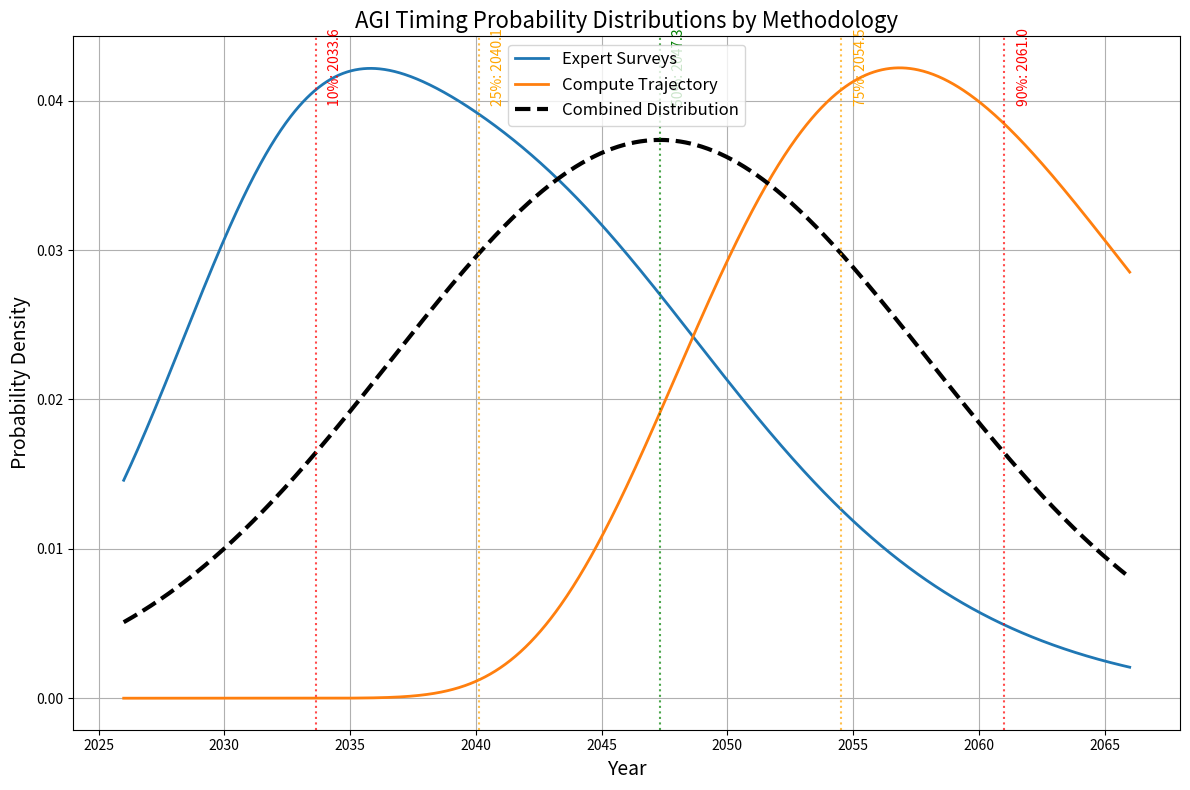
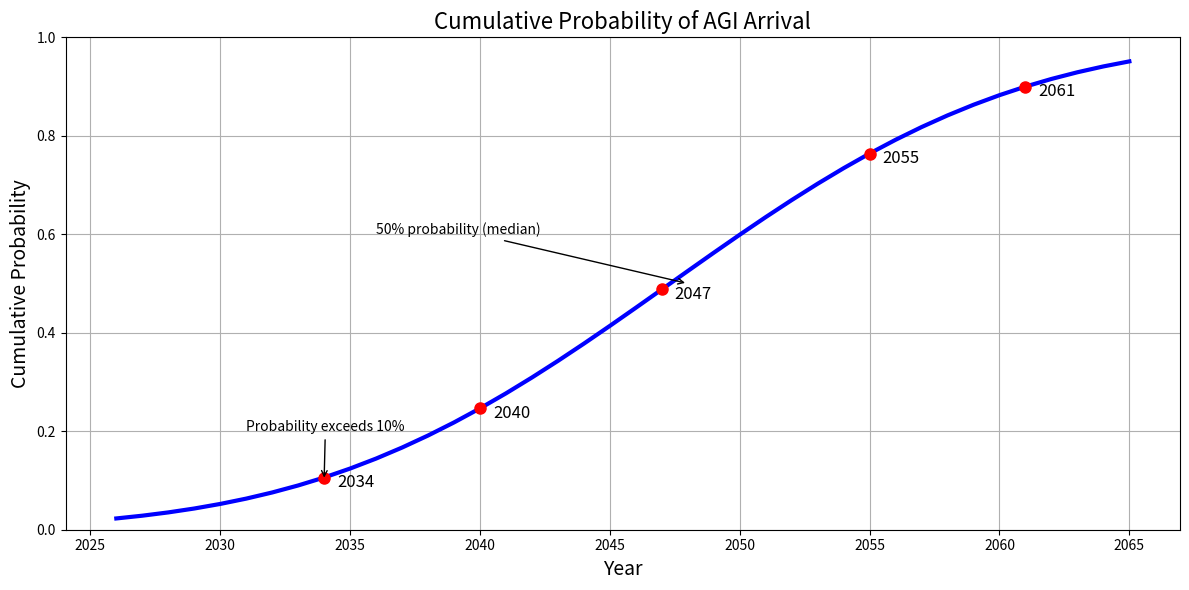

Reproduce these figures in Python, in order.
"""
AGI Probability Model for estimating AGI development timelines.

This module implements a sophisticated model for estimating AGI timeline 
probabilities based on multiple methodologies and expert forecasts.
"""

import numpy as np
import pandas as pd
from scipy.stats import lognorm, weibull_min, norm
import logging
from datetime import datetime

logger = logging.getLogger(__name__)

class AGIProbabilityModel:
    """
    A model for estimating AGI timeline probabilities based on multiple
    methodologies and expert forecasts.
    """
    
    def __init__(self, anthropic_client=None, current_year=None):
        """
        Initialize the AGI probability model.
        
        Args:
            anthropic_client: An instance of AnthropicClient for analyzing AI developments
            current_year (int, optional): The current year. If None, uses the current year.
        """
        # Set current year
        self.current_year = current_year or datetime.now().year
        logger.info(f"Initializing AGI Probability Model (base year: {self.current_year})")
        
        # Parameters
        self.compute_doubling_time = 2.5  # years
        self.expert_survey_data = self._load_expert_surveys()
        self.scaling_laws_params = self._load_scaling_laws_params()
        self.economic_impact_threshold = 0.5  # threshold for economic impact
        self.anthropic_client = anthropic_client
    
    def _load_expert_surveys(self):
        """
        Load and process expert survey data on AGI timelines.
        In a real implementation, this would pull from actual survey datasets.
        
        Returns:
            pd.DataFrame: Expert survey data
        """
        logger.debug("Loading expert survey data")
        
        # Simulated expert survey data
        # Format: [source, median_year, confidence_interval_low, confidence_interval_high]
        return pd.DataFrame([
            ['AI Impacts 2022', 2045, 2035, 2065],
            ['Grace et al. 2020', 2050, 2036, 2075],
            ['Zhang et al. 2022', 2040, 2030, 2060],
            ['Metaculus Community', 2035, 2028, 2055],
            ['AI Leaders Survey', 2032, 2027, 2045],
            ['ML Researchers', 2039, 2029, 2058]
        ], columns=['source', 'median_year', 'ci_low', 'ci_high'])
    
    def _load_scaling_laws_params(self):
        """
        Load parameters for ML scaling law analysis.
        Based on papers like Kaplan et al. and follow-up work on scaling laws.
        
        Returns:
            dict: Scaling law parameters
        """
        logger.debug("Loading scaling laws parameters")
        
        return {
            'compute_current': 1e26,  # current AI training compute in FLOP
            'compute_agi_estimate': 1e30,  # estimated compute for AGI in FLOP
            'compute_growth_rate': 1.3,  # annual multiplier in compute
            'parameter_scaling_exponent': 0.75,  # performance scaling with parameters
            'data_scaling_exponent': 0.5,  # performance scaling with data
            'effective_horizon': 15  # years over which we can reasonably extrapolate
        }
    
    def get_claude_analysis(self, topic):
        """
        Get Claude's analysis on a specific AGI-related topic if client is available.
        
        Args:
            topic (str): The topic to analyze ('nvidia_position', 'ai_advancements', 
                        or 'agi_timeline')
                        
        Returns:
            str: Analysis from Claude
        """
        if not self.anthropic_client:
            return "Claude analysis not available (no API client provided)"
        
        logger.info(f"Getting Claude analysis on topic: {topic}")
        
        prompts = {
            "nvidia_position": """
            As an AI expert, provide a concise, factual analysis of NVIDIA's current position in the AI hardware market.
            Focus on market share, technological advantages, and potential challenges.
            Include quantitative metrics where possible. Limit your response to 3-4 paragraphs.
            """,
            
            "ai_advancements": """
            Provide a concise, factual summary of the most significant AI advancements 
            in the last 6-12 months. Focus on breakthroughs in model architecture, 
            capabilities, and computational efficiency. Mention only developments that 
            have been peer-reviewed or widely acknowledged by experts.
            Limit your response to 3-4 paragraphs.
            """
        }
        
        if topic not in prompts:
            return f"Unknown topic: {topic}"
        
        try:
            return self.anthropic_client.ask(prompts[topic])
        except Exception as e:
            logger.error(f"Error getting Claude analysis: {e}")
            return f"Error analyzing {topic}: {str(e)}"
    
    def _expert_distribution(self):
        """
        Create a distribution based on expert surveys.
        Returns a function representing the PDF of AGI arrival time.
        
        Returns:
            callable: Probability density function for AGI arrival time
        """
        logger.debug("Creating expert-based probability distribution")
        
        # Calculate the mean and std from the survey data
        years = self.expert_survey_data['median_year'].values
        ci_ranges = self.expert_survey_data['ci_high'] - self.expert_survey_data['ci_low']
        
        # Convert confidence intervals to standard deviations (assuming 95% CI)
        stds = ci_ranges / (2 * 1.96)
        
        # Create a mixture distribution from all surveys
        def mixture_pdf(x):
            pdfs = np.zeros_like(x, dtype=float)
            for year, std in zip(years, stds):
                pdfs += norm.pdf(x, loc=year, scale=std)
            return pdfs / len(years)
        
        return mixture_pdf
    
    def _compute_trajectory_distribution(self):
        """
        Create a distribution based on compute scaling trajectories.
        Returns a function representing the PDF of AGI arrival time.
        
        Returns:
            callable: Probability density function based on compute trends
        """
        logger.debug("Creating compute trajectory-based probability distribution")
        
        p = self.scaling_laws_params
        
        # Years to reach AGI compute threshold
        log_compute_ratio = np.log(p['compute_agi_estimate'] / p['compute_current'])
        log_annual_growth = np.log(p['compute_growth_rate'])
        mean_years = log_compute_ratio / log_annual_growth
        
        # Add uncertainty - higher for longer forecasts
        std_years = mean_years * 0.3
        
        # Lognormal distribution to reflect uncertainty increasing with time
        shape = np.sqrt(np.log(1 + (std_years/mean_years)**2))
        scale = np.log(mean_years) - 0.5 * shape**2
        
        # Create the PDF
        def compute_pdf(x):
            # Shift to make the distribution start at the current year
            shifted_x = x - self.current_year
            # Return PDF values for years >= current year
            return np.where(shifted_x > 0, 
                            lognorm.pdf(shifted_x, s=shape, scale=np.exp(scale)), 
                            0)
        
        return compute_pdf
    
    def run_simplified_model(self):
        """
        Run a simplified model without PyMC to combine evidence sources.
        
        Returns:
            tuple: (posterior_mean, posterior_std) of the AGI timeline distribution
        """
        logger.info("Running simplified AGI probability model")
        
        # Create year range
        years = np.linspace(self.current_year, self.current_year + 40, 1000)
        
        # Get the PDFs
        expert_pdf = self._expert_distribution()
        compute_pdf = self._compute_trajectory_distribution()
        
        # Combine PDFs with equal weighting
        combined_pdf = lambda x: 0.5 * expert_pdf(x) + 0.5 * compute_pdf(x)
        
        # Calculate combined PDF values
        combined_values = combined_pdf(years)
        
        # Normalize to ensure it integrates to 1
        norm_factor = np.trapz(combined_values, years)
        combined_values = combined_values / norm_factor
        
        # Find the mean (expected value) of the distribution
        self.posterior_mean = np.trapz(years * combined_values, years)
        
        # Find the variance and standard deviation
        variance = np.trapz((years - self.posterior_mean)**2 * combined_values, years)
        self.posterior_std = np.sqrt(variance)
        
        logger.info(f"AGI Timeline Estimate: Mean year = {self.posterior_mean:.1f}, Std = {self.posterior_std:.1f} years")
        
        # Store the combined PDF for later use
        self.years = years
        self.pdf_values = combined_values
        
        return self.posterior_mean, self.posterior_std
    
    def _calculate_cumulative_probability(self, year):
        """
        Calculate the cumulative probability of AGI by a given year.
        
        Args:
            year (int): The year to calculate probability for
            
        Returns:
            float: Probability of AGI by the given year
        """
        if not hasattr(self, 'posterior_mean'):
            self.run_simplified_model()
            
        # Calculate probability based on normal approximation
        prob = norm.cdf(year, loc=self.posterior_mean, scale=self.posterior_std)
        return prob
    
    def get_agi_probability_by_year(self, years):
        """
        Get the probability of AGI for each year in the provided range.
        
        Args:
            years: Array or list of years to evaluate
            
        Returns:
            pd.DataFrame: DataFrame with years and probabilities
        """
        if not hasattr(self, 'posterior_mean'):
            self.run_simplified_model()
            
        logger.debug(f"Calculating AGI probabilities for years: {min(years)} to {max(years)}")
            
        # Calculate probability for each year
        probs = [self._calculate_cumulative_probability(year) for year in years]
        
        # Create DataFrame
        result = pd.DataFrame({
            'year': years,
            'cumulative_probability': probs
        })
        
        # Add year-on-year probability (probability AGI arrives in that specific year)
        result['yearly_probability'] = result['cumulative_probability'].diff().fillna(
            result['cumulative_probability'].iloc[0])
        
        return result
    
    def get_stock_impact_factor(self, years, impact_lag=2, impact_duration=5):
        """
        Translate AGI probabilities into stock impact factors.
        
        This models how the market might price in AGI expectations.
        
        Args:
            years: Years to evaluate
            impact_lag: Years of lag before AGI developments affect stock prices
            impact_duration: Years over which the impact is spread
            
        Returns:
            pd.DataFrame: DataFrame with years and impact factors
        """
        logger.debug(f"Calculating stock impact factors for years: {min(years)} to {max(years)}")
        
        # Get AGI probabilities
        agi_probs = self.get_agi_probability_by_year(years)
        
        # Calculate the financial impact factor
        # This models market reaction to AGI development probabilities
        impact_factors = []
        
        for i, year in enumerate(years):
            # Current year AGI probability
            current_prob = agi_probs.loc[agi_probs['year'] == year, 'cumulative_probability'].iloc[0]
            
            # Calculate impact factor based on:
            # 1. The probability AGI will arrive in the next few years
            future_years = [y for y in years if year < y <= year + impact_duration]
            future_probs = agi_probs.loc[agi_probs['year'].isin(future_years), 'yearly_probability']
            
            # Weight by time proximity - closer AGI arrival has more impact
            weights = np.array([(1 - (y - year) / impact_duration) for y in future_years])
            weighted_future_impact = np.sum(future_probs.values * weights) if len(future_years) > 0 else 0
            
            # 2. Current AGI expectations
            current_impact = current_prob * self.economic_impact_threshold
            
            # 3. Discount for impact lag
            discount_factor = 1 / (1 + 0.1) ** impact_lag  # 10% discount rate
            
            # Combine factors
            impact_factor = (current_impact + weighted_future_impact) * discount_factor
            impact_factors.append(impact_factor)
        
        # Create result DataFrame
        result = pd.DataFrame({
            'year': years,
            'agi_probability': agi_probs['cumulative_probability'].values,
            'stock_impact_factor': impact_factors
        })
        
        return result
    
    def plot_distributions(self, save_path=None):
        """
        Plot the different probability distributions and the combined posterior.
        
        Args:
            save_path (str, optional): If provided, saves the plot to this path
            
        Returns:
            matplotlib.figure.Figure: The plot figure
        """
        import matplotlib.pyplot as plt
        logger.info("Plotting AGI probability distributions")
        
        # Create year range
        years = np.linspace(self.current_year, self.current_year + 40, 1000)
        
        # Get the PDFs
        expert_pdf = self._expert_distribution()
        compute_pdf = self._compute_trajectory_distribution()
        
        # Calculate values
        expert_values = expert_pdf(years)
        compute_values = compute_pdf(years)
        
        # Posterior distribution from simplified model
        if hasattr(self, 'posterior_mean'):
            posterior_values = norm.pdf(years, loc=self.posterior_mean, scale=self.posterior_std)
        else:
            self.run_simplified_model()
            posterior_values = norm.pdf(years, loc=self.posterior_mean, scale=self.posterior_std)
        
        # Plot
        plt.figure(figsize=(12, 8))
        
        plt.plot(years, expert_values, label='Expert Surveys', linewidth=2)
        plt.plot(years, compute_values, label='Compute Trajectory', linewidth=2)
        plt.plot(years, posterior_values, 'k--', linewidth=3, label='Combined Distribution')
        
        plt.xlabel('Year', fontsize=14)
        plt.ylabel('Probability Density', fontsize=14)
        plt.title('AGI Timing Probability Distributions by Methodology', fontsize=16)
        plt.legend(fontsize=12)
        plt.grid(True)
        
        # Add vertical lines for key percentiles
        percentiles = [0.1, 0.25, 0.5, 0.75, 0.9]
        percentile_years = norm.ppf(percentiles, loc=self.posterior_mean, scale=self.posterior_std)
        
        colors = ['r', 'orange', 'g', 'orange', 'r']
        labels = ['10%', '25%', '50%', '75%', '90%']
        
        for year, color, label in zip(percentile_years, colors, labels):
            plt.axvline(year, color=color, linestyle=':', alpha=0.7)
            plt.text(year+0.5, plt.gca().get_ylim()[1]*0.9, f'{label}: {year:.1f}', 
                     rotation=90, color=color)
        
        plt.tight_layout()
        
        if save_path:
            plt.savefig(save_path, dpi=300)
            logger.info(f"Saved distribution plot to {save_path}")
            
        return plt.gcf()
    
    def plot_cumulative_probability(self, save_path=None):
        """
        Plot the cumulative probability of AGI arrival over time.
        
        Args:
            save_path (str, optional): If provided, saves the plot to this path
            
        Returns:
            matplotlib.figure.Figure: The plot figure
        """
        import matplotlib.pyplot as plt
        
        if not hasattr(self, 'posterior_mean'):
            self.run_simplified_model()
            
        logger.info("Plotting cumulative AGI probability")
            
        # Create year range
        years = np.arange(self.current_year, self.current_year + 40)
        
        # Get probabilities
        probs = self.get_agi_probability_by_year(years)
        
        # Plot
        plt.figure(figsize=(12, 6))
        
        plt.plot(probs['year'], probs['cumulative_probability'], 'b-', linewidth=3)
        
        # Add markers for key thresholds
        thresholds = [0.1, 0.25, 0.5, 0.75, 0.9]
        
        for threshold in thresholds:
            # Find closest year
            idx = np.abs(probs['cumulative_probability'] - threshold).argmin()
            year = probs['year'].iloc[idx]
            actual_prob = probs['cumulative_probability'].iloc[idx]
            
            plt.plot(year, actual_prob, 'ro', markersize=8)
            plt.text(year+0.5, actual_prob-0.02, f'{year:.0f}', fontsize=12)
        
        plt.xlabel('Year', fontsize=14)
        plt.ylabel('Cumulative Probability', fontsize=14)
        plt.title('Cumulative Probability of AGI Arrival', fontsize=16)
        plt.grid(True)
        plt.ylim(0, 1)
        
        # Add annotations
        plt.annotate('Probability exceeds 10%', xy=(probs['year'].iloc[np.where(probs['cumulative_probability'] >= 0.1)[0][0]], 0.1),
                    xytext=(probs['year'].iloc[0]+5, 0.2), arrowprops=dict(arrowstyle='->'))
        
        plt.annotate('50% probability (median)', xy=(probs['year'].iloc[np.where(probs['cumulative_probability'] >= 0.5)[0][0]], 0.5),
                    xytext=(probs['year'].iloc[0]+10, 0.6), arrowprops=dict(arrowstyle='->'))
        
        plt.tight_layout()
        
        if save_path:
            plt.savefig(save_path, dpi=300)
            logger.info(f"Saved cumulative probability plot to {save_path}")
            
        return plt.gcf()


if __name__ == "__main__":
    # Simple example usage
    logging.basicConfig(
        level=logging.INFO,
        format='%(asctime)s - %(name)s - %(levelname)s - %(message)s'
    )
    
    model = AGIProbabilityModel()
    model.run_simplified_model()
    
    # Print some probabilities
    years = [2030, 2035, 2040, 2050, 2060]
    for year in years:
        prob = model._calculate_cumulative_probability(year)
        print(f"Probability of AGI by {year}: {prob*100:.1f}%")
        
    # Plot distributions
    model.plot_distributions()
    model.plot_cumulative_probability()
    
